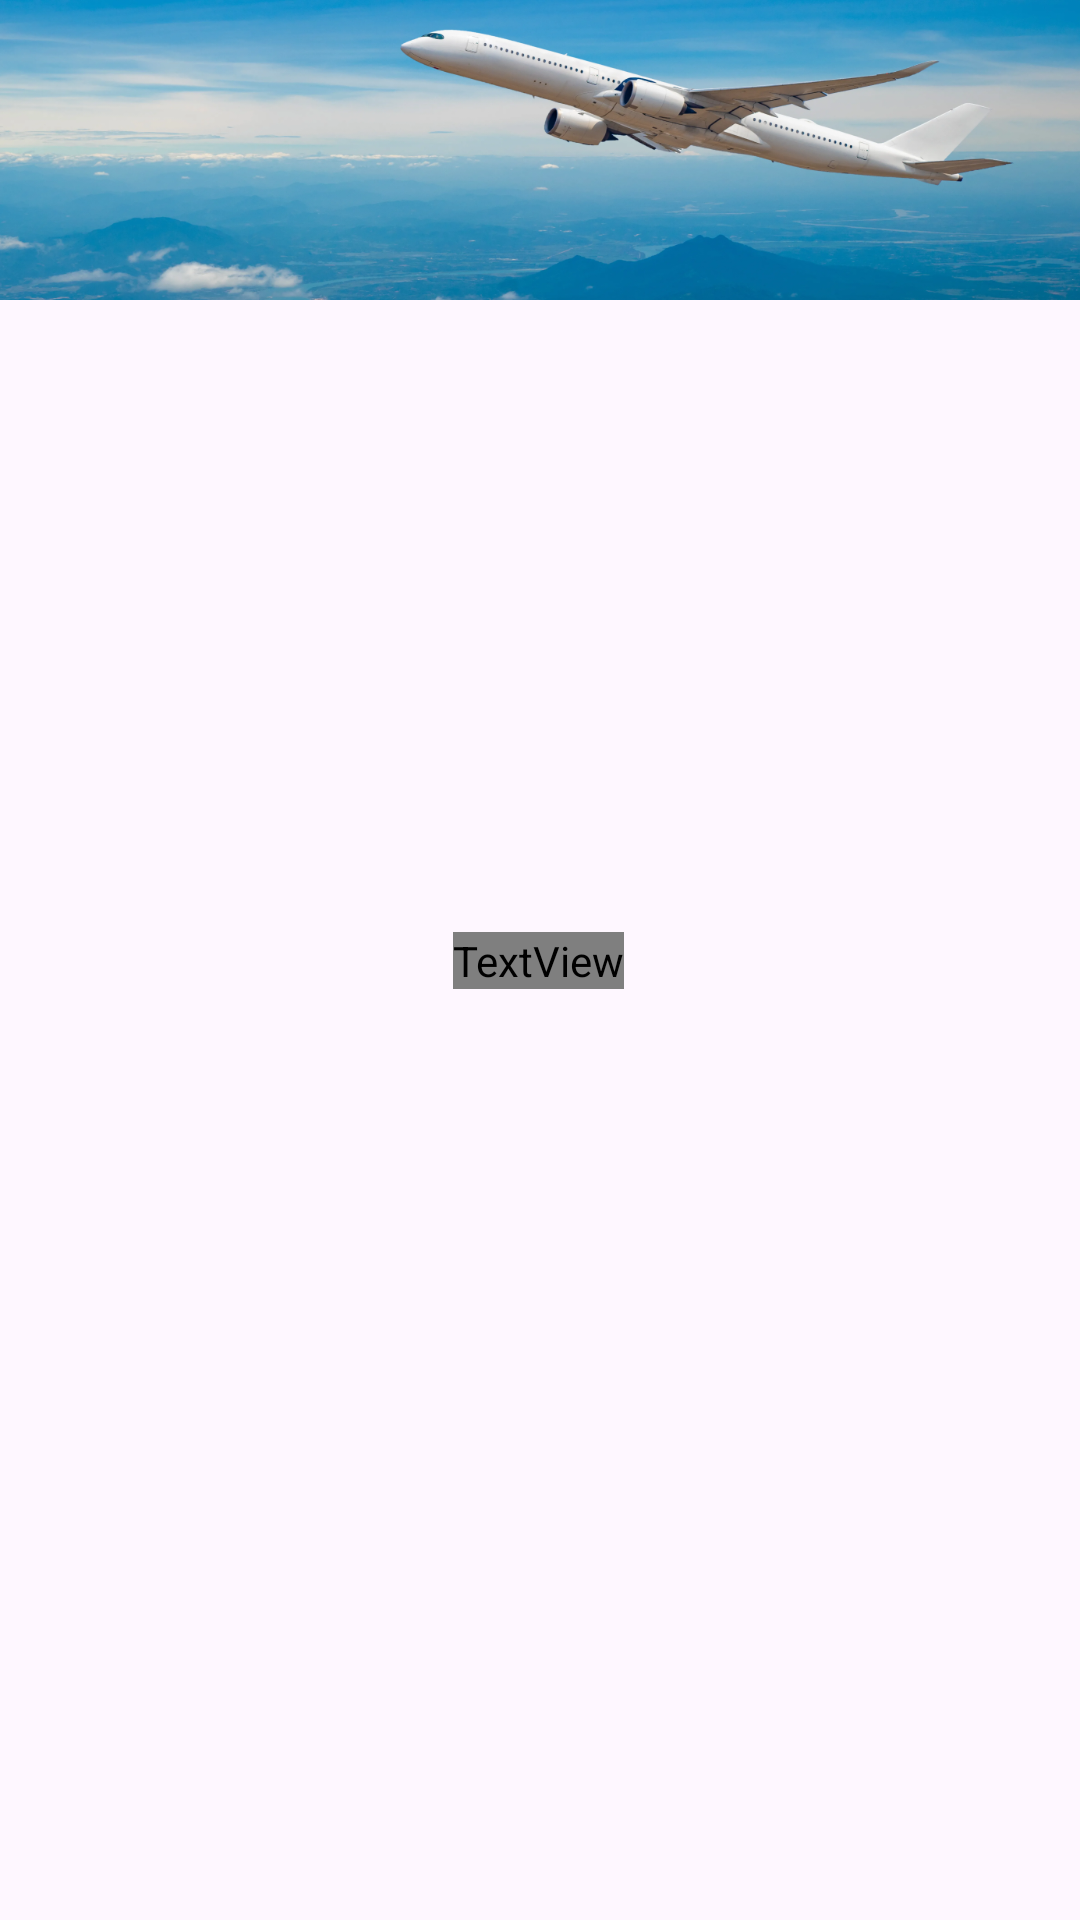

This screen was rendered from an Android layout file. Write that file and the resources it references.
<!-- AndroidManifest.xml: application theme Theme.FightAndroid -->
<!-- res/layout/tool_bar.xml -->
<?xml version="1.0" encoding="utf-8"?>
<androidx.constraintlayout.widget.ConstraintLayout xmlns:android="http://schemas.android.com/apk/res/android"
    android:layout_width="match_parent"
    android:layout_height="wrap_content"
    xmlns:app="http://schemas.android.com/apk/res-auto">
    <ImageView
        android:id="@+id/imageView"
        android:layout_width="match_parent"
        android:layout_height="100dp"
        android:scaleType="centerCrop"
        android:src="@drawable/image14"
        app:layout_constraintEnd_toEndOf="parent"
        app:layout_constraintHorizontal_bias="0.0"
        app:layout_constraintStart_toStartOf="parent"
        app:layout_constraintTop_toTopOf="parent" />

    <androidx.appcompat.widget.AppCompatImageButton
        android:id="@+id/btnBack"
        android:layout_width="wrap_content"
        android:layout_height="wrap_content"
        android:layout_marginTop="32dp"
        android:backgroundTint="@android:color/transparent"
        android:src="@drawable/ic_arrow_back_24"
        android:tint="@color/white"
        app:layout_constraintEnd_toEndOf="parent"
        app:layout_constraintHorizontal_bias="0.044"
        app:layout_constraintStart_toStartOf="parent"
        app:layout_constraintTop_toTopOf="parent" />

    <TextView
        android:id="@+id/tvTitle"
        android:layout_width="wrap_content"
        android:layout_height="wrap_content"
        android:fontFamily="@font/manrope_medium"
        android:text="HAN - SGN"
        android:textColor="@color/white"
        android:textSize="20sp"
        app:layout_constraintBottom_toBottomOf="parent"
        app:layout_constraintEnd_toEndOf="parent"
        app:layout_constraintHorizontal_bias="0.498"
        app:layout_constraintStart_toStartOf="parent"
        app:layout_constraintTop_toTopOf="parent" />


</androidx.constraintlayout.widget.ConstraintLayout>
<!-- resources referenced by this layout -->
<resources>
  <color name="white">#FFFFFFFF</color>
  <!-- drawable image14: png bitmap (drawable, 929917 bytes) -->
  <style name="Theme.FightAndroid" parent="Base.Theme.FightAndroid" />
  <style name="Base.Theme.FightAndroid" parent="Theme.Material3.DayNight.NoActionBar">
          
          
          <item name="android:statusBarColor">@color/primary</item>
          <item name="android:windowTranslucentStatus">false</item>
          <item name="android:windowLightStatusBar">?attr/isLightTheme</item>
      </style>
  <color name="primary">#4C9FC1</color>
</resources>
